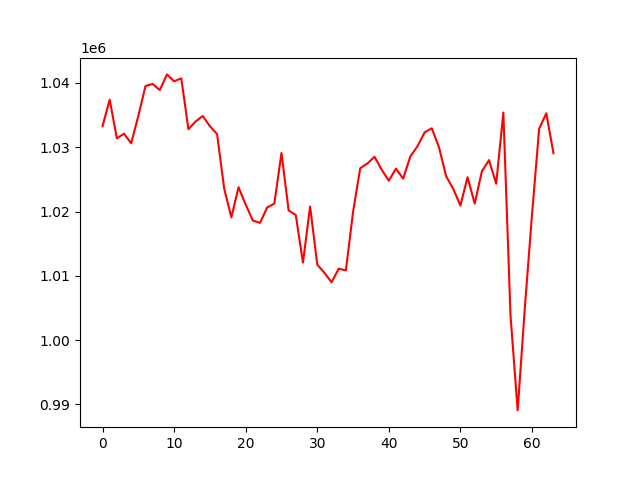

Data behind this chart, as committed beside it:
, 0
0, 1033285
1, 1037403
2, 1031377
3, 1032115
4, 1030617
5, 1034867
6, 1039523
7, 1039847
8, 1038886
9, 1041333
10, 1040263
11, 1040716
12, 1032799
13, 1034010
14, 1034860
15, 1033275
16, 1032054
17, 1023542
18, 1019078
19, 1023778
20, 1021075
21, 1018601
22, 1018236
23, 1020628
24, 1021231
25, 1029101
26, 1020168
27, 1019454
28, 1012053
29, 1020783
30, 1011742
31, 1010462
32, 1008988
33, 1011107
34, 1010832
35, 1019929
36, 1026734
37, 1027468
38, 1028510
39, 1026513
40, 1024792
41, 1026677
42, 1025109
43, 1028558
44, 1030144
45, 1032312
46, 1032943
47, 1030034
48, 1025520
49, 1023519
50, 1020931
51, 1025336
52, 1021227
53, 1026253
54, 1027997
55, 1024315
56, 1035397
57, 1003832
58, 989054
59, 1005003
... 4 more rows
